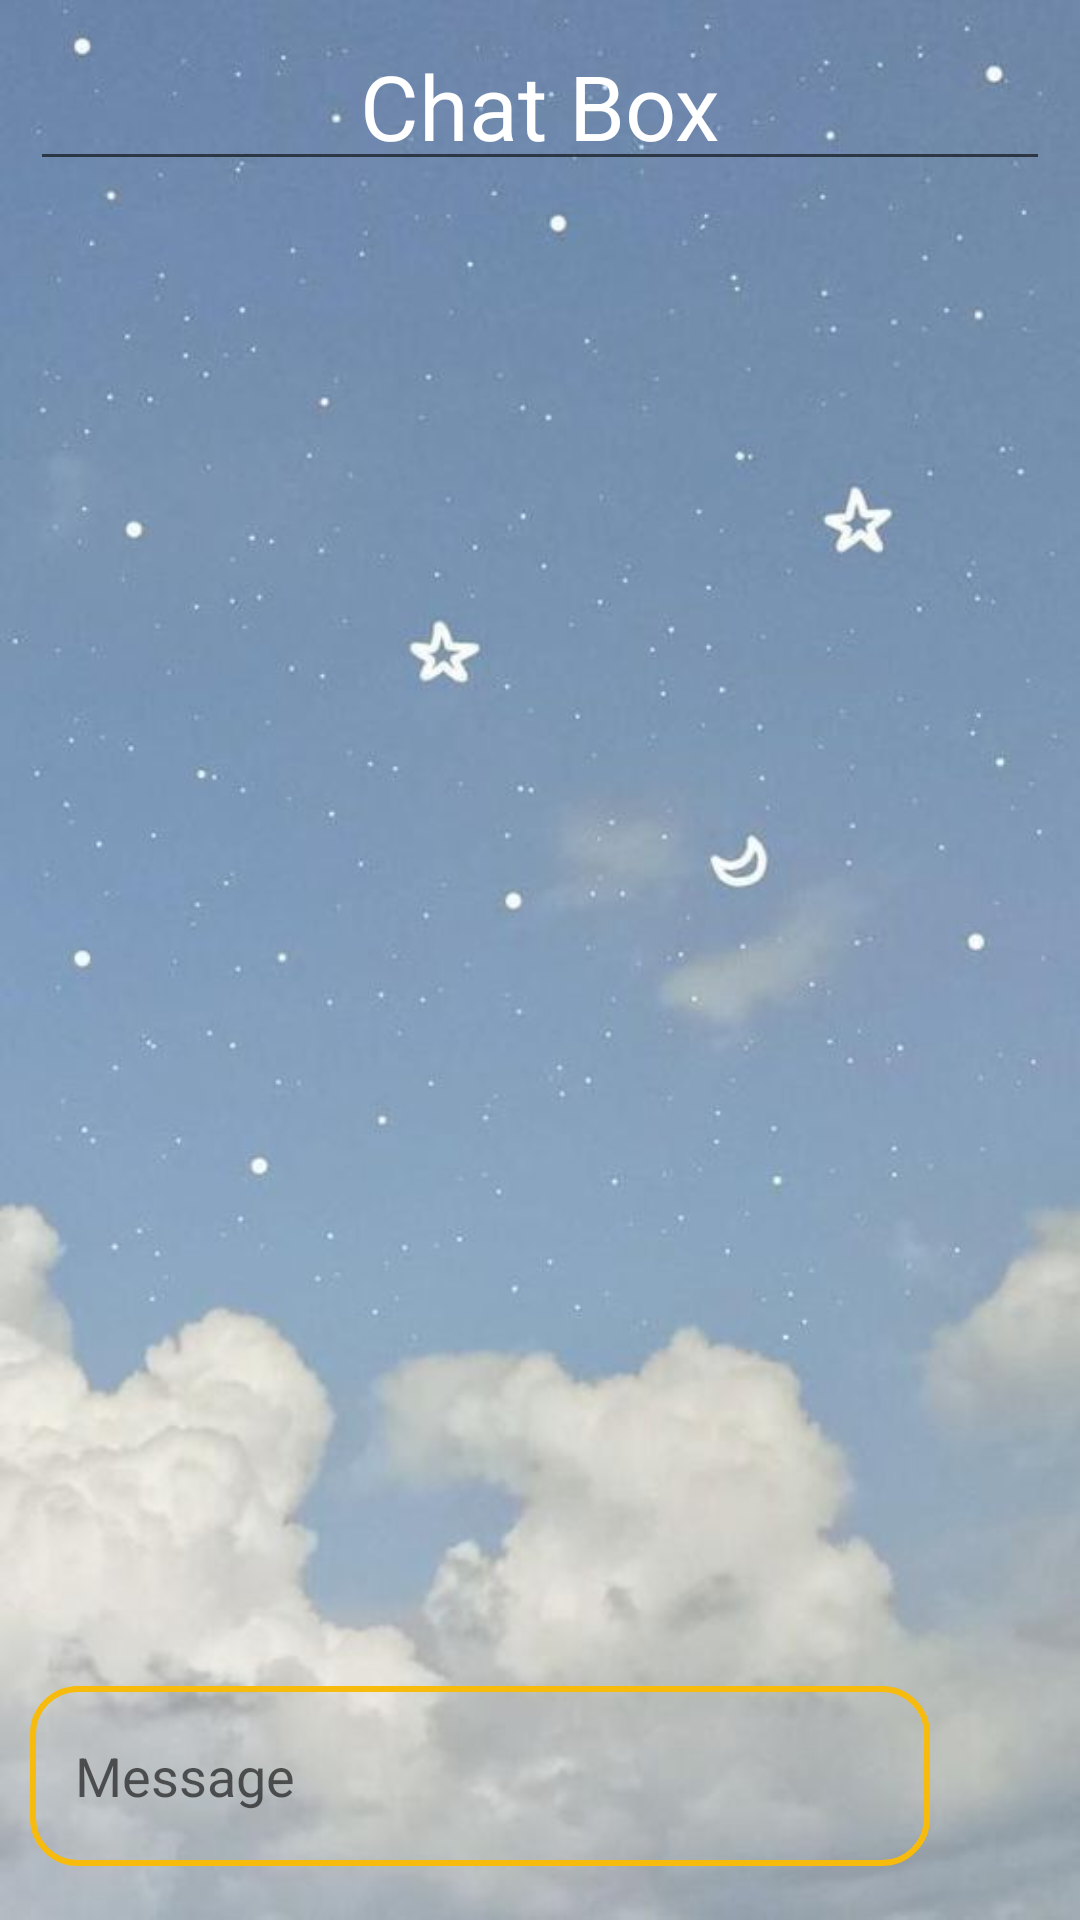

This screen was rendered from an Android layout file. Write that file and the resources it references.
<!-- AndroidManifest.xml: application theme Theme.ClassManagement -->
<!-- res/layout/activity_send_message_acitivity.xml -->
<?xml version="1.0" encoding="utf-8"?>
<androidx.constraintlayout.widget.ConstraintLayout xmlns:android="http://schemas.android.com/apk/res/android"
    xmlns:app="http://schemas.android.com/apk/res-auto"
    xmlns:tools="http://schemas.android.com/tools"
    android:layout_width="match_parent"
    android:layout_height="match_parent"
    android:padding="10dp"
    android:background="@drawable/splash_image"
    tools:context=".ListStudent.SendMessageActivity">
    <EditText
        android:layout_width="match_parent"
        android:layout_height="wrap_content"
        android:layout_marginStart="0dp"
        android:layout_marginTop="0dp"
        android:gravity="center"
        android:text="Chat Box"
        android:textColor="@color/white"
        android:textSize="30dp"
        android:padding="5dp"
        app:layout_constraintStart_toStartOf="parent"
        app:layout_constraintTop_toTopOf="parent" />
    <EditText
        android:id="@+id/send_message_edt"
        android:layout_width="0dp"
        android:layout_height="60dp"
        android:layout_marginStart="0dp"
        android:layout_marginBottom="8dp"
        android:padding="15dp"
        android:hint="Message"
        android:background="@drawable/rounder_background"
        app:layout_constraintBottom_toBottomOf="parent"
        app:layout_constraintEnd_toStartOf="@+id/imageView"
        app:layout_constraintHorizontal_bias="0.0"
        app:layout_constraintStart_toStartOf="parent" />

    <ImageView
        android:id="@+id/imageView"
        android:layout_width="40dp"
        android:layout_height="60dp"
        android:layout_marginEnd="0dp"
        android:layout_marginBottom="8dp"
        android:src="@drawable/ic_baseline_send_24"
        app:layout_constraintBottom_toBottomOf="parent"
        app:layout_constraintEnd_toEndOf="parent" />


</androidx.constraintlayout.widget.ConstraintLayout>
<!-- resources referenced by this layout -->
<resources>
  <color name="white">#FFFFFFFF</color>
  <!-- drawable rounder_background (drawable-v24) -->
  <?xml version="1.0" encoding="utf-8"?>
  <shape xmlns:android="http://schemas.android.com/apk/res/android"
      android:shape="rectangle">
      <corners
          android:radius="15sp"/>
      <stroke
          android:color="@color/my_primary"
          android:width="2dp"/>
  
  </shape>
  <!-- drawable splash_image: jpg bitmap (drawable-v24, 31560 bytes) -->
  <style name="Theme.ClassManagement" parent="Theme.MaterialComponents.DayNight.NoActionBar">
          
          <item name="colorPrimary">@color/my_primary</item>
          <item name="colorPrimaryVariant">@color/my_primary</item>
          <item name="colorOnPrimary">@color/white</item>
          
          <item name="colorSecondary">@color/teal_200</item>
          <item name="colorSecondaryVariant">@color/teal_700</item>
          <item name="colorOnSecondary">@color/black</item>
          
          <item name="android:statusBarColor">?attr/colorPrimaryVariant</item>
          
      </style>
  <color name="my_primary">#F7BB0D</color>
  <color name="teal_200">#FF03DAC5</color>
  <color name="teal_700">#FF018786</color>
  <color name="black">#FF000000</color>
</resources>
